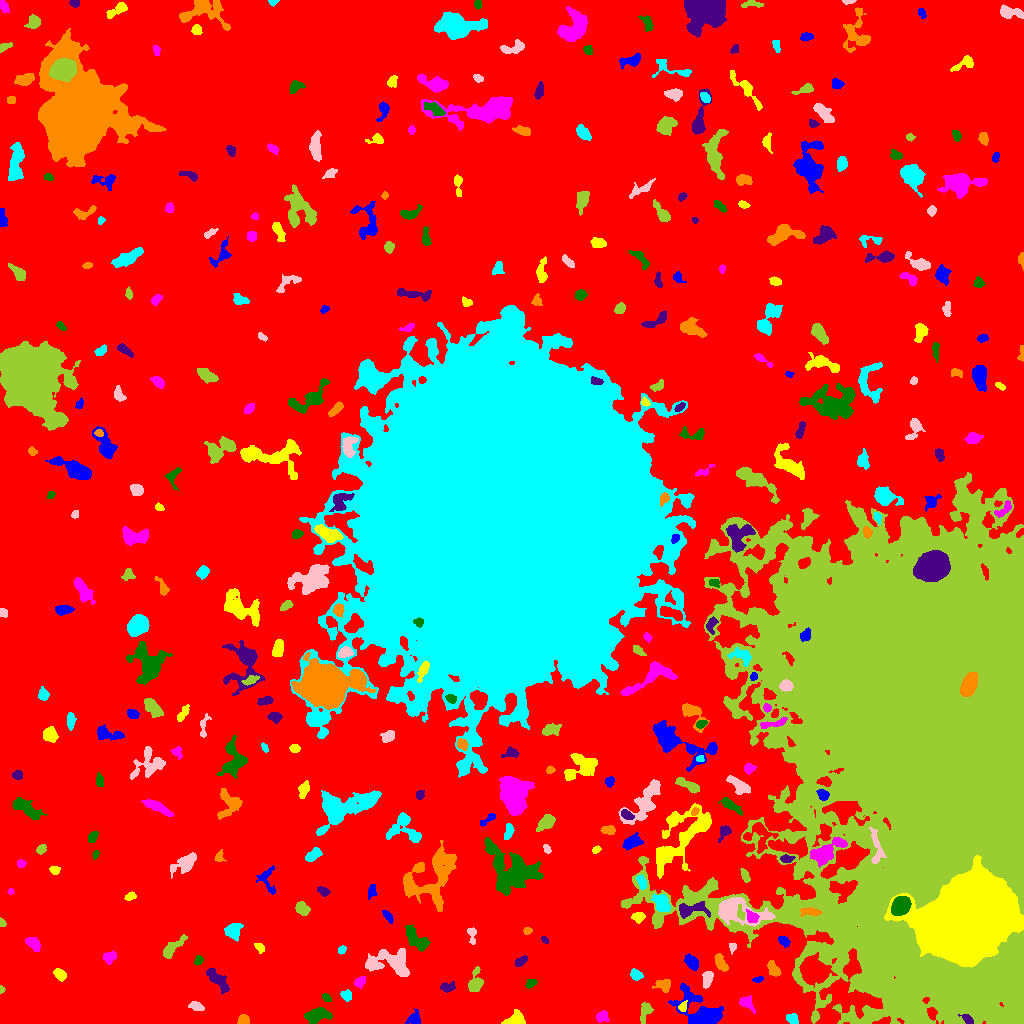

The table this chart was drawn from, first rows:
ID, X, Y, A, B, theta, total_flux, mu_max, mu_median, mu_mean, R_fwhm, R_e, R10, R90, x_start, x_end, y_start, y_end, area, greylevel
0, 482.1, 533.4, 323.8, 265.9, 0.9272, 2389078, 17.0, 3.0, 3.3, 82.26, 232.9, 89.6, 372.8, 0, 1023, 0, 1023, 723989, 3.3
1, 413.7, 4.872, 3.768, 3.056, 0.7614, 384.0, 5.0, 2.0, 2.577, 4.754, 3.949, 1.493, 6.077, 405, 420, 0, 15, 149, 10.58
2, 514.6, 3.615, 4.916, 2.836, 0.343, 1313, 16.0, 5.0, 6.282, 4.754, 4.146, 1.596, 6.817, 501, 525, 0, 14, 209, 14.28
3, 602.2, 6.701, 3.088, 2.577, 0.2713, 488.0, 7.0, 4.0, 3.967, 4.951, 3.656, 1.493, 5.441, 596, 609, 1, 13, 123, 10.97
4, 317.5, 8.703, 5.672, 3.044, 0.2211, 1413, 13.0, 4.0, 4.588, 5.171, 4.918, 1.871, 8.195, 304, 332, 0, 16, 308, 11.59
5, 967.7, 3.965, 3.162, 1.803, -0.6601, 317.0, 8.0, 3.0, 3.302, 3.613, 2.877, 1.128, 4.583, 958, 973, 0, 9, 96, 25.3
6, 243, 3.352, 2.645, 2.33, 0.196, 375.0, 7.0, 3.0, 3.505, 3.868, 3.09, 1.262, 4.951, 237, 249, 0, 9, 107, 11.5
7, 792.1, 4.844, 2.837, 2.369, -0.4688, 359.0, 7.0, 3.0, 3.095, 3.742, 3.241, 1.262, 5.171, 786, 798, 0, 10, 116, 11.09
8, 196.4, 17.2, 3.414, 2.007, -0.284, 362.0, 7.0, 3.0, 2.992, 3.785, 3.338, 1.262, 5.262, 188, 204, 13, 22, 121, 9.992
9, 645.2, 13.06, 5.108, 2.417, 1.31, 492.0, 8.0, 2.0, 2.78, 3.909, 3.827, 1.382, 6.408, 640, 653, 0, 21, 177, 13.78
10, 140.4, 30.25, 11.79, 7.077, -0.7948, 2813, 8.0, 4.0, 3.771, 11.03, 8.992, 3.478, 13.76, 117, 158, 13, 53, 746, 9.771
11, 701, 12.18, 13.91, 7.351, -0.5338, 3288, 12.0, 3.0, 3.846, 7.247, 8.538, 3.09, 14.14, 668, 723, 0, 40, 855, 11.85
12, 682.7, 16.99, 2.447, 1.62, 1.225, 215.0, 7.0, 2.5, 2.756, 3.038, 2.459, 0.9772, 3.827, 678, 687, 12, 23, 78, 15.76
13, 747, 19.83, 4.501, 2.587, -0.7693, 626.0, 9.0, 3.0, 3.937, 4.107, 3.868, 1.493, 6.232, 739, 755, 10, 28, 159, 12.94
14, 326.3, 25.46, 2.41, 1.609, -0.6994, 160.0, 5.0, 2.0, 2.319, 3.09, 2.523, 0.9772, 3.949, 322, 331, 22, 30, 69, 10.32
15, 447.5, 36.2, 3.708, 2.227, 0.1167, 327.0, 5.0, 2.0, 2.575, 4.37, 3.613, 1.382, 5.557, 440, 455, 31, 42, 127, 9.575
16, 663.2, 38.64, 4.188, 2.873, 0.02196, 493.0, 6.0, 3.0, 2.935, 5.412, 4.107, 1.596, 6.358, 652, 670, 31, 44, 168, 12.93
17, 346.5, 27.84, 2.793, 2.391, -0.9407, 327.0, 5.0, 3.0, 3.028, 4.406, 3.29, 1.382, 5.046, 340, 351, 22, 34, 108, 11.03
18, 707.4, 45.5, 3.664, 2.092, 1.293, 647.0, 12.0, 4.0, 4.121, 4.068, 3.432, 1.262, 5.412, 702, 713, 35, 52, 157, 13.12
19, 1.317, 33.89, 1.7, 1.21, -1.455, 101.0, 6.0, 3.0, 2.73, 2.459, 1.693, 0.5642, 2.706, 0, 5, 30, 38, 37, 12.73
20, 781, 34.93, 2.754, 2.158, 0.5673, 168.0, 5.0, 2.0, 1.826, 2.764, 2.764, 0.9772, 4.442, 774, 786, 29, 39, 92, 9.826
21, 758.4, 44.06, 2.552, 1.282, 0.2431, 185.0, 7.0, 3.0, 3.083, 2.706, 2.257, 0.7979, 3.568, 752, 763, 41, 47, 60, 12.08
22, 59.62, 49.36, 3.314, 2.25, -0.7428, 508.0, 8.0, 4.0, 3.878, 4.583, 3.478, 1.382, 5.528, 53, 66, 42, 55, 131, 10.88
23, 360, 41.82, 2.87, 2.091, 0.7819, 508.0, 11.0, 4.0, 4.748, 3.478, 3.09, 1.128, 4.951, 354, 365, 35, 47, 107, 11.75
24, 530.8, 40.08, 2.626, 1.925, 0.6252, 324.0, 8.0, 3.0, 3.6, 3.742, 2.877, 1.128, 4.478, 525, 537, 35, 44, 90, 11.6
25, 218.1, 43.04, 7.875, 2.726, -0.837, 900.0, 6.0, 3.0, 3.093, 7.756, 5.528, 2.185, 8.349, 206, 229, 29, 55, 291, 10.09
26, 773.7, 54.42, 3.981, 2.226, -0.9301, 427.0, 8.0, 2.0, 2.703, 3.909, 3.656, 1.382, 5.836, 767, 781, 47, 63, 158, 10.7
27, 636.1, 48.64, 3.058, 2.291, -0.5258, 551.0, 8.0, 5.0, 4.592, 4.951, 3.432, 1.382, 5.232, 630, 643, 43, 55, 120, 17.59
28, 391.1, 60.44, 11.97, 6.24, -0.1909, 3956, 14.0, 5.0, 5.556, 8.195, 8.234, 3.141, 13.2, 365, 409, 47, 75, 712, 11.56
29, 475.2, 40.28, 5.921, 3.199, 1.345, 919.0, 8.0, 4.0, 3.829, 6.358, 4.82, 1.954, 7.421, 468, 483, 32, 57, 240, 10.83
30, 588.6, 74.83, 15.56, 14.28, 0.1374, 157139, 214.0, 7.0, 22.16, 11.17, 13.68, 5.046, 31.48, 521, 661, 18, 136, 7091, 29.16
31, 691, 61.71, 3.846, 2.425, -0.905, 981.0, 13.0, 5.0, 5.48, 4.652, 3.909, 1.596, 6.232, 684, 698, 53, 70, 179, 13.48
32, 968.3, 107.2, 22.07, 17.47, 0.404, 279371, 129.0, 27.0, 35.08, 20.09, 23.94, 9.236, 39.17, 884, 1023, 56, 168, 7964, 86.08
33, 108.9, 65.76, 3.235, 2.661, 0.6642, 340.0, 5.0, 2.0, 2.464, 4.184, 3.478, 1.382, 5.67, 103, 116, 59, 73, 138, 9.464
34, 198.4, 63.33, 2.414, 1.796, 1.2, 220.0, 7.0, 3.0, 2.857, 2.932, 2.585, 0.9772, 4.146, 194, 203, 58, 68, 77, 10.86
35, 520.9, 61.84, 3.299, 1.717, 0.5311, 261.0, 6.0, 2.0, 2.439, 4.029, 2.985, 1.128, 4.687, 515, 527, 57, 68, 107, 10.44
36, 720.5, 61.21, 5.101, 2.232, -1.075, 493.0, 6.0, 3.0, 2.85, 5.67, 4.184, 1.596, 6.457, 714, 728, 52, 70, 173, 10.85
37, 341.8, 73.71, 2.144, 1.64, 0.8807, 198.0, 6.0, 3.0, 3.094, 3.568, 2.394, 0.9772, 3.7, 338, 346, 69, 78, 64, 11.09
38, 732.5, 76.21, 2.267, 1.728, -1.546, 195.0, 7.0, 2.0, 3.0, 2.877, 2.326, 0.7979, 3.785, 729, 736, 69, 80, 65, 12.0
39, 171, 74.56, 6.911, 2.323, 0.761, 954.0, 11.0, 3.0, 3.878, 4.549, 4.184, 1.596, 7.442, 163, 187, 65, 89, 246, 10.88
40, 364.9, 84.36, 7.522, 2.801, 0.3554, 1240, 13.0, 3.0, 4.413, 4.652, 4.583, 1.784, 7.838, 353, 380, 77, 95, 281, 11.41
41, 783.9, 82.4, 2.95, 1.985, -0.8345, 311.0, 8.0, 3.0, 2.934, 3.523, 3.09, 1.128, 4.853, 778, 790, 76, 87, 106, 10.93
42, 259.7, 75.64, 2.764, 1.845, -0.7721, 214.0, 5.0, 3.0, 2.548, 3.7, 2.764, 1.128, 4.297, 254, 264, 70, 80, 84, 9.548
43, 33.86, 79.59, 3.835, 2.273, -0.8991, 452.0, 7.0, 2.0, 2.707, 4.068, 3.7, 1.382, 5.89, 25, 40, 72, 86, 167, 10.71
44, 418.1, 82.92, 7.465, 3.318, -0.7851, 911.0, 8.0, 2.0, 2.672, 5.382, 5.202, 1.954, 8.722, 405, 430, 72, 99, 341, 10.67
45, 545, 83.33, 2.204, 1.273, -0.8406, 159.0, 7.0, 3.0, 3.245, 2.585, 2.185, 0.7979, 3.338, 541, 548, 80, 87, 49, 21.24
46, 527.1, 92.49, 2.084, 1.644, 0.282, 207.0, 7.0, 4.0, 3.393, 3.141, 2.394, 0.7979, 3.7, 523, 532, 89, 96, 61, 15.39
47, 233.6, 92.75, 4.358, 3.653, 0.527, 862.0, 7.0, 4.0, 3.732, 6.206, 4.983, 2.111, 7.527, 224, 243, 82, 100, 231, 10.73
48, 471.7, 88.69, 4.709, 2, -1.439, 273.0, 5.0, 2.0, 2.416, 4.068, 3.385, 1.262, 5.109, 467, 476, 79, 96, 113, 11.42
49, 1.804, 100.9, 1.925, 1.322, -1.133, 102.0, 4.0, 2.0, 2.0, 3.09, 1.954, 0.7979, 3.038, 0, 6, 97, 106, 51, 10.0
50, 341.8, 95.86, 3.842, 2.899, 0.761, 527.0, 8.0, 2.0, 2.745, 4.583, 3.949, 1.493, 6.283, 336, 356, 88, 103, 192, 10.74
51, 388.2, 106.5, 3.733, 1.65, -0.9459, 262.0, 6.0, 2.0, 2.701, 3.742, 2.985, 1.262, 4.754, 382, 393, 100, 113, 97, 10.7
52, 637.9, 106.6, 3.026, 2.191, -0.01763, 307.0, 7.0, 2.0, 2.537, 3.338, 3.141, 1.128, 5.015, 631, 645, 100, 111, 121, 12.54
53, 751.7, 106.6, 3.167, 2.441, -0.8459, 459.0, 8.0, 3.0, 3.586, 4.478, 3.478, 1.382, 5.441, 746, 759, 101, 114, 128, 20.59
54, 900.6, 118.1, 4.386, 3.573, 0.7761, 8048, 63.0, 21.0, 24.24, 5.997, 5.078, 2.034, 8.156, 891, 911, 108, 127, 332, 94.24
55, 690.3, 114, 8.704, 3.31, 0.0684, 1050, 9.0, 3.0, 3.512, 4.886, 5.14, 1.871, 8.425, 679, 710, 105, 122, 299, 17.51
56, 809.9, 111.5, 5.65, 1.989, -0.06112, 380.0, 6.0, 2.0, 2.517, 4.787, 3.949, 1.493, 5.997, 800, 822, 107, 116, 151, 29.52
57, 661.8, 120.2, 4.85, 3.26, -0.9452, 1664, 13.0, 6.0, 6.4, 6.206, 5.046, 2.111, 7.858, 651, 670, 112, 130, 260, 16.4
58, 737, 111.8, 14.48, 5.882, -0.156, 3724, 16.0, 4.0, 4.926, 6.358, 8.156, 2.821, 13.37, 718, 775, 97, 126, 756, 16.93
59, 302.1, 114.9, 3.399, 2.653, -0.6802, 583.0, 8.0, 3.0, 3.555, 4.853, 3.827, 1.493, 6.103, 295, 310, 108, 122, 164, 10.55
... 340 more rows
